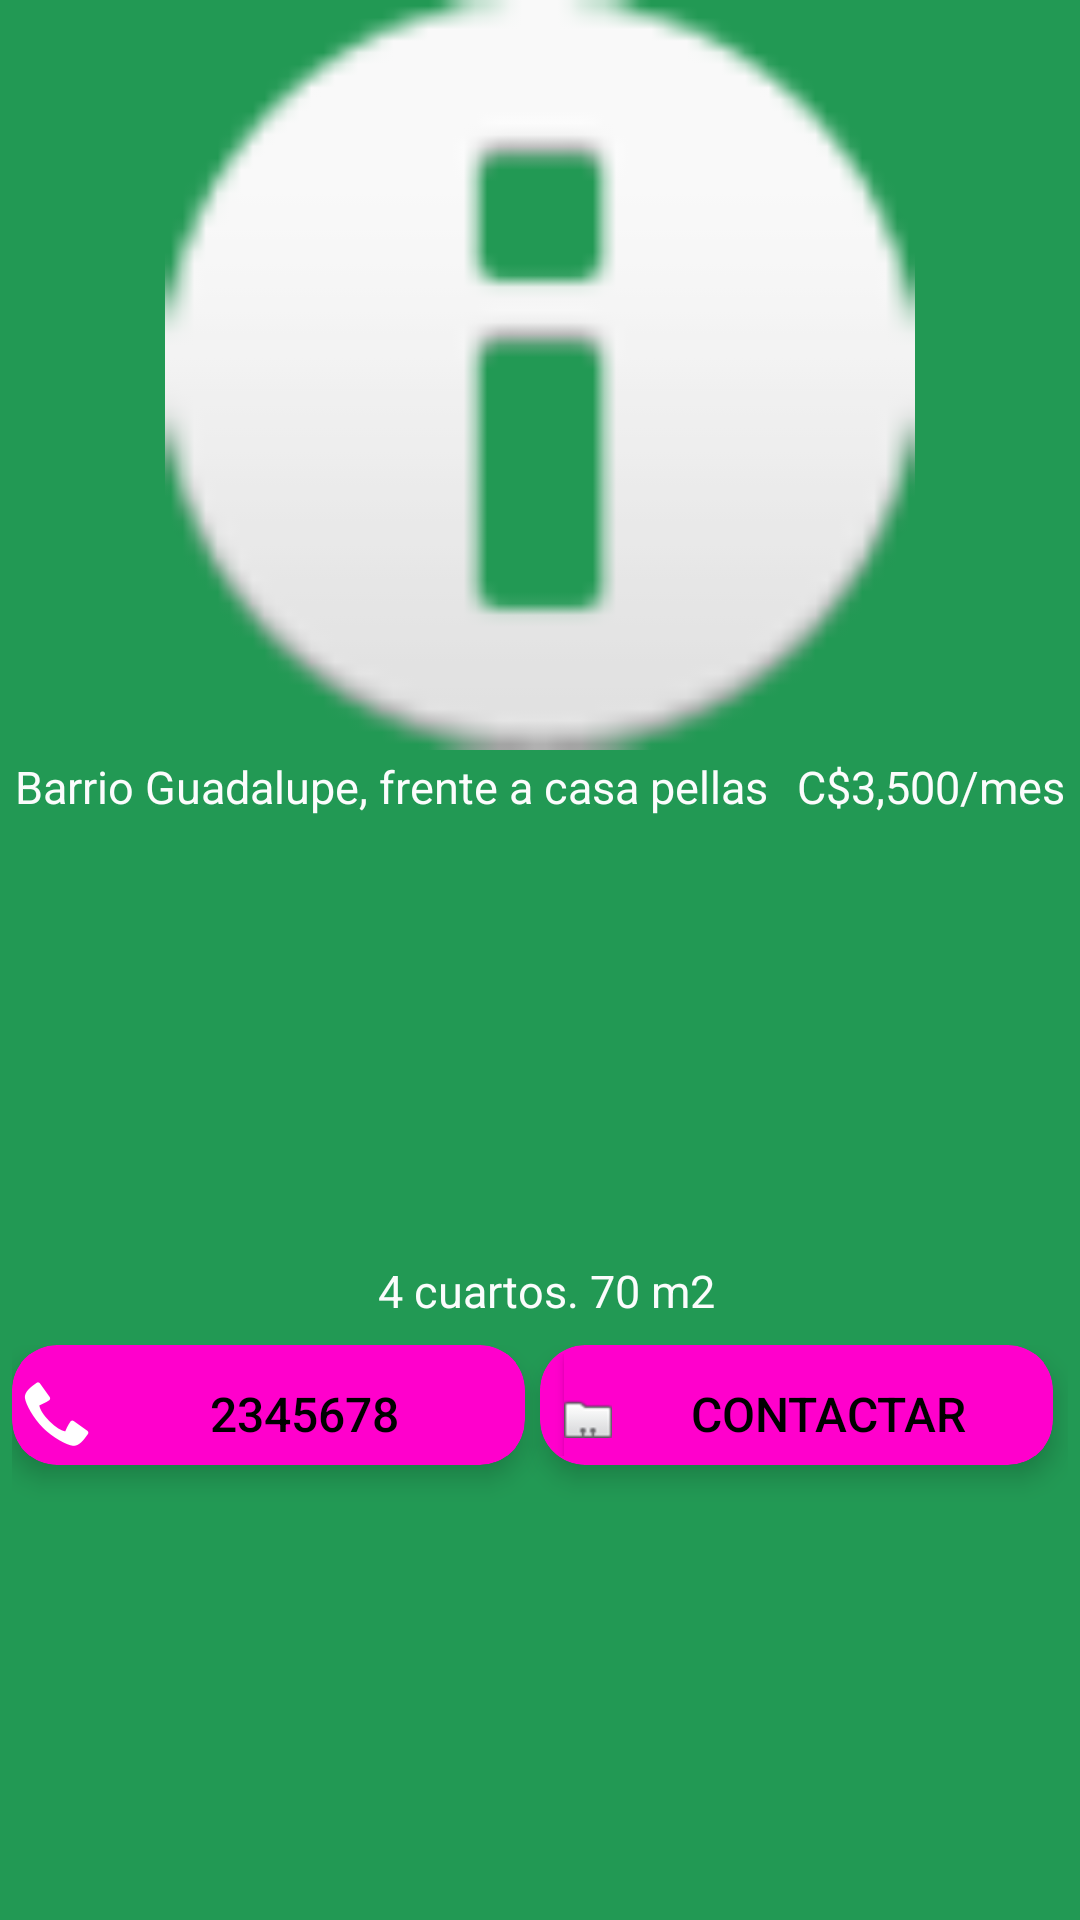

Reconstruct the res/layout file that produces this screen, plus the resources it refers to.
<!-- AndroidManifest.xml: application theme AppTheme -->
<!-- res/layout/temp.xml -->
<?xml version="1.0" encoding="utf-8"?>
<LinearLayout xmlns:android="http://schemas.android.com/apk/res/android"
    android:layout_width="match_parent"
    android:layout_height="wrap_content"
    xmlns:app="http://schemas.android.com/apk/res-auto"
    android:orientation="vertical"
    android:background="#229954"
    >
    <ImageView
        android:id="@+id/imv_item_foto_casa"
        android:src="@android:drawable/ic_dialog_info"
        android:layout_width="280dp"
        android:layout_height="250dp"
        android:layout_marginLeft="8dp"
        android:layout_marginRight="8dp"
        android:layout_gravity="center"
        />
    <LinearLayout
        android:orientation="horizontal"
        android:layout_width="match_parent"
        android:layout_height="wrap_content"
        android:layout_marginTop="2dp"
        android:layout_weight="2"
        >
        <TextView
            android:id="@+id/lb_item_ubicacion_casa"
            android:layout_width="wrap_content"
            android:layout_height="wrap_content"
            android:layout_weight="1"
            android:text="Barrio Guadalupe, frente a casa pellas"
            android:textColor="@color/white.letter"
            android:textSize="15sp"
            android:textAlignment="center"
            android:gravity="center_horizontal" />

        <TextView
            android:id="@+id/lb_item_precio_casa"
            android:layout_width="wrap_content"
            android:layout_height="wrap_content"
            android:layout_weight="1"
            android:text="C$3,500/mes"
            android:textColor="@color/white.letter"
            android:textSize="15sp"
            android:textAlignment="center"
            android:gravity="center_horizontal"
            />
    </LinearLayout>

    <TextView
        android:id="@+id/lb_item_num_habitaciones"
        android:layout_width="match_parent"
        android:layout_height="wrap_content"
        android:layout_marginLeft="4dp"
        android:text="4 cuartos. 70 m2"
        android:textColor="@color/white.letter"
        android:textSize="15sp"
        android:textAlignment="center"
        android:gravity="center_horizontal"
        />

    <LinearLayout
        android:orientation="horizontal"
        android:layout_width="match_parent"
        android:layout_height="wrap_content"
        android:padding="4dp"
        android:layout_marginTop="4dp"
        android:layout_weight="2"
        >
        <androidx.cardview.widget.CardView
            android:layout_width="match_parent"
            android:layout_height="40dp"
            android:layout_weight="1"
            android:layout_marginRight="5dp"
            app:cardBackgroundColor="#FF00CC"
            app:cardElevation="5dp"
            app:cardCornerRadius="15dp"
            app:contentPaddingTop="3dp"
            app:contentPaddingBottom="3dp"
            app:contentPaddingLeft="3dp"
            app:contentPaddingRight="3dp"
            >
            <Button
                android:id="@+id/bt_item_llamar"
                android:layout_width="match_parent"
                android:layout_height="40dp"
                android:textSize="16sp"
                android:text="2345678"
                android:textColor="@color/black.letter"
                android:background="#FF00CC"
                android:drawableLeft="@android:drawable/stat_sys_phone_call"
                />
        </androidx.cardview.widget.CardView>

        <androidx.cardview.widget.CardView
            android:layout_width="match_parent"
            android:layout_height="40dp"
            android:layout_weight="1"
            android:layout_marginRight="5dp"
            app:cardBackgroundColor="#FF00CC"
            app:cardElevation="5dp"
            app:cardCornerRadius="15dp"
            app:contentPaddingTop="3dp"
            app:contentPaddingBottom="3dp"
            app:contentPaddingLeft="3dp"
            app:contentPaddingRight="3dp"
            >
            <Button
                android:id="@+id/bt_item_contactar"
                android:layout_width="match_parent"
                android:layout_height="40dp"
                android:layout_weight="1"
                android:layout_marginLeft="5dp"
                android:textSize="16sp"
                android:text="Contactar"
                android:textColor="@color/black.letter"
                android:background="#FF00CC"
                android:drawableLeft="@android:drawable/sym_contact_card"
                />
        </androidx.cardview.widget.CardView>

    </LinearLayout>

</LinearLayout>
<!-- resources referenced by this layout -->
<resources>
  <color name="black.letter">#000000</color>
  <color name="white.letter">#FBFCFC</color>
  <style name="AppTheme" parent="Theme.AppCompat.Light.DarkActionBar">
          
          <item name="colorPrimary"> @color/fragment.one.boton </item>
          <item name="colorPrimaryDark">@color/colorPrimaryDark</item>
          <item name="colorAccent">@color/colorAccent</item>
      </style>
  <color name="fragment.one.boton">
          #3498DB
      </color>
  <color name="colorPrimaryDark">#3700B3</color>
  <color name="colorAccent">#03DAC5</color>
</resources>
